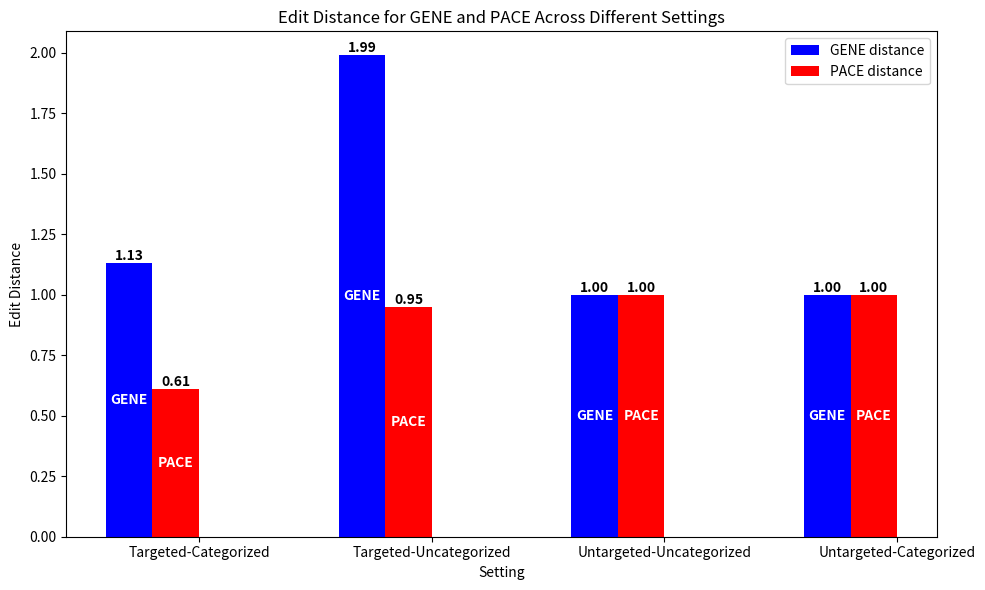

Recreate this plot in Python.
import numpy as np
import matplotlib.pyplot as plt

# Data from the table
settings = [
    "Targeted-Categorized", "Targeted-Uncategorized", 
    "Untargeted-Uncategorized", "Untargeted-Categorized"
]

fidelity_gene_1 = [1.13, 1.99, 1.00, 1.00]
# fidelity_gene_5 = [1.12, 1.99, 1.00, 1.00]
fidelity_pace_1 = [0.61, 0.95, 1.00, 1.00]
# fidelity_pace_5 = [0.60, 0.95, 1.00, 1.00]

x = np.arange(len(settings))  # X locations for the groups
width = 0.2  # Width of the bars

# Create the figure and axes
fig, ax = plt.subplots(figsize=(10, 6))

# Plot bars
bars1 = ax.bar(x - 1.5*width, fidelity_gene_1, width, label='GENE distance', color='blue')
bars2 = ax.bar(x - 0.5*width, fidelity_pace_1, width, label='PACE distance', color='red')
# bars3 = ax.bar(x + 0.5*width, fidelity_pace_1, width, label='PACE distance@1', color='red')
# bars4 = ax.bar(x + 1.5*width, fidelity_pace_5, width, label='PACE distance@5', color='orange')

# Function to add text labels on bars
def add_value(bars):
    for bar in bars:
        height = bar.get_height()
        ax.text(bar.get_x() + bar.get_width()/2, height, f'{height:.2f}', ha='center', va='bottom', fontsize=10, fontweight='bold')

def add_method_name(bars, method_name, color="white"):
    for bar in bars:
        height = bar.get_height()
        ax.text(bar.get_x() + bar.get_width()/2, height / 2, method_name, 
                ha='center', va='center', fontsize=10, fontweight='bold', color=color)

# Add labels to each bar
add_value(bars1)
add_value(bars2)
# add_value(bars3)
# add_value(bars4)

add_method_name(bars1, "GENE")
add_method_name(bars2, "PACE")
# add_method_name(bars3, "PACE")
# add_method_name(bars4, "PACE")

    # Labels and title
ax.set_xlabel("Setting")
ax.set_ylabel("Edit Distance")
ax.set_title("Edit Distance for GENE and PACE Across Different Settings")
ax.set_xticks(x)
ax.set_xticklabels(settings, rotation=00, ha="center")
ax.legend()

# Show plot
plt.tight_layout()
plt.savefig("distance.png")

